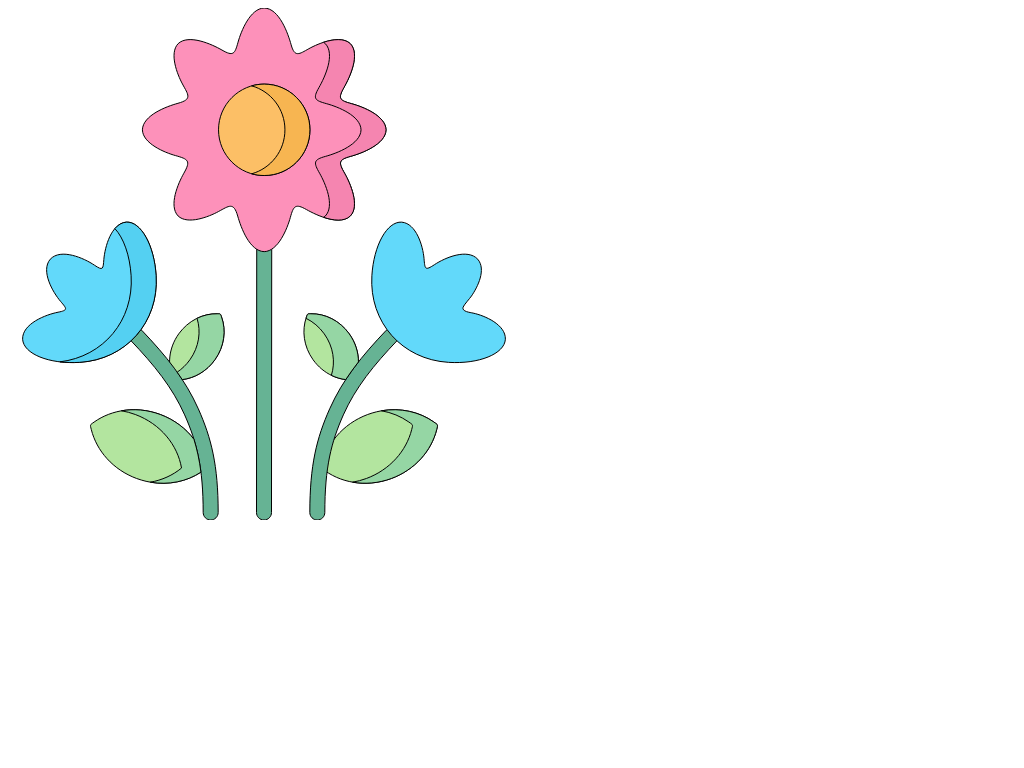

Here is a drawing made with CSS. Write the source that renders it.

<!-- file: index.html -->
<!DOCTYPE html>
<html lang="sv">
<head>
    <meta charset="UTF-8">
    <meta name="viewport" content="width=device-width, initial-scale=1.0">
    <link rel="stylesheet" href="styles.css">
    <title>Alice Landrö</title>
</head>
<body>
        <svg id="Capa_1" enable-background="new 0 0 512 512" height="512" viewBox="0 0 512 512" 
        width="512" xmlns="http://www.w3.org/2000/svg">
            <g>
            <path clip-rule="evenodd" class="path leaf"
            d="m198.528 460.04c-18.028 14.939-44.731 19.786-69.959 10.431-23.499-8.703-39.94-27.61-45.241-48.841-1.304-5.188-1.559-4.507 2.806-7.597 17.858-12.643 42.662-16.243 66.161-7.54 25.228 9.355 42.321 30.445 46.233 53.547z" 
            fill="#b3e59f" fill-rule="evenodd" stroke="#000000"/>

            <path clip-rule="evenodd" class="path leaf" d="m313.473 460.04c18.028 14.939 44.73 19.786 69.959 10.431 23.499-8.703 39.94-27.61 45.241-48.841 1.304-5.188 1.559-4.507-2.806-7.597-17.858-12.643-42.662-16.243-66.161-7.54-25.229 9.355-42.322 30.445-46.233 53.547z" 
            fill="#b3e59f" fill-rule="evenodd" stroke="#000000"/>

            <path clip-rule="evenodd" class="path leaf"  d="m165.334 371.683c15.194 1.502 31.379-5.641 41.584-19.928 9.496-13.294 11.48-29.509 6.577-42.917-1.19-3.26-.822-3.005-4.309-3.062-14.258-.312-28.97 6.803-38.466 20.098-10.205 14.288-11.707 31.919-5.386 45.809z" 
            fill="#b3e59f" fill-rule="evenodd" stroke="#000000"/>

            <path clip-rule="evenodd" class="path leaf"  d="m346.666 371.683c-15.193 1.502-31.379-5.641-41.584-19.928-9.496-13.294-11.48-29.509-6.577-42.917 1.191-3.26.822-3.005 4.309-3.062 14.259-.312 28.97 6.803 38.466 20.098 10.205 14.288 11.707 31.919 5.386 45.809z" 
            fill="#b3e59f" fill-rule="evenodd" stroke="#000000"/>

            <path  class="path stem" d="m122.871 332.593c-2.835-3.004-2.721-7.738.255-10.573 3.005-2.835 7.739-2.721 10.601.255 24.491 25.682 43.54 49.267 56.58 78.521 13.04 29.282 19.871 56.353 19.871 103.721 0 4.138-3.374 7.483-7.512 7.483s-7.483-3.345-7.483-7.483c0-45.185-6.378-70.329-18.539-97.626-12.161-27.327-30.331-49.75-53.773-74.298z" 
            fill="#66b394" stroke="#000000"/>

            <path clip-rule="evenodd" class="path blue-flower"  d="m42.225 251.238c10.63-11.367 33.846-1.049 44.164 5.896 8.872 5.981 8.674 3.884 9.468-5.754.992-12.217 7.313-35.887 22.45-37.248 14.627-.879 27.978 23.131 29.82 53.604 2.835 46.517-30.161 83.793-76.677 86.628-30.501 1.871-55.928-8.476-56.835-23.103-.51-15.562 23.216-24.662 35.433-27.043 10.403-2.041 8.703-3.572 2.58-10.772-7.908-9.326-20.154-30.586-10.403-42.208z" 
            fill="#62d9fa" fill-rule="evenodd" stroke="#000000"/>

            <path clip-rule="evenodd" class="path blue-flower-shadow"  d="m106.883 220.623c3.345-3.912 7.2-6.208 11.424-6.491 14.627-.879 27.978 23.131 29.82 53.604 2.835 46.517-30.161 83.793-76.677 86.628-6.86.425-13.437.227-19.531-.51 43.597-5.301 73.927-41.443 71.206-86.118-1.246-20.523-7.681-38.099-16.242-47.113z" 
            fill="#54d0f2" fill-rule="evenodd" stroke="#000000"/>

            <path  class="path stem" d="m378.272 322.275c2.863-2.976 7.597-3.09 10.573-.255 3.005 2.835 3.118 7.568.284 10.573-23.443 24.548-41.613 46.971-53.773 74.297-12.161 27.297-18.539 52.441-18.539 97.626 0 4.138-3.345 7.483-7.483 7.483s-7.512-3.345-7.512-7.483c0-47.368 6.832-74.439 19.871-103.721 13.039-29.253 32.088-52.838 56.579-78.52z" 
            fill="#66b394" stroke="#000000"/>

            <path clip-rule="evenodd"  class="path blue-flower" d="m469.775 251.238c-10.432-11.168-32.967-1.446-43.2 5.357-9.808 6.491-9.638 4.422-10.573-6.293-1.077-12.047-7.512-34.838-22.309-36.17-14.627-.879-27.978 23.131-29.82 53.604-2.835 46.517 30.161 83.793 76.677 86.628 30.501 1.871 55.927-8.476 56.835-23.103.482-14.627-20.608-23.641-32.258-26.164-2.891-.652-11.537-1.474-10.035-5.839.851-2.438 6.406-8.419 8.362-11.226 6.321-9.156 14.91-26.561 6.321-36.794z" 
            fill="#62d9fa" fill-rule="evenodd" stroke="#000000"/>

            <path  class="path stem" d="m248.729 238.652c0-4.138 3.345-7.512 7.483-7.512 4.167 0 7.512 3.374 7.512 7.512l-.227 265.865c0 4.138-3.345 7.483-7.512 7.483-4.139 0-7.483-3.345-7.483-7.483z" 
            fill="#66b394" stroke="#000000"/>
            
            <g clip-rule="evenodd" fill-rule="evenodd">

            <path  class="path pink-flower" d="m256.212 0c15.024.454 23.698 25.201 26.929 36.794 3.6 12.983 8.079 9.298 17.717 3.912 9.836-5.471 31.606-14.372 41.499-5.017 10.063 10.658-.567 33.619-6.434 43.909-6.435 11.31-4.11 12.841 7.795 16.129 11.14 3.062 33.902 11.935 34.327 26.107-.425 14.429-24.179 23.443-35.489 26.533-12.444 3.374-11.991 6.293-5.953 16.895 5.698 10.007 15.449 32.457 5.754 42.719-10.63 10.035-33.59-.595-43.88-6.406-11.112-6.293-12.926-3.685-16.129 7.824-3.061 11.112-12.047 33.846-26.136 34.243-14.683-.425-23.272-24.151-26.504-35.575-4.053-14.372-8.589-10.262-19.304-4.479-9.694 5.216-30.671 13.493-40.309 4.394-9.694-10.29.057-32.684 5.754-42.719 7.058-12.444 4.62-14.06-8.419-17.689-10.885-3.061-32.627-12.019-33.024-25.739.425-14.57 24.151-23.415 35.519-26.533 14.683-4.025 10.346-8.476 4.535-19.304-5.216-9.666-13.464-30.671-4.365-40.309 10.488-9.921 33.704.51 43.852 6.35 11.452 6.576 12.841 3.968 16.101-7.852 3.062-11.084 12.161-33.79 26.164-34.187z" 
                fill="#fd91ba" stroke="#000000"/>

            <path  class="path yellow" d="m256.212 167.53c25.2 0 45.723-20.523 45.723-45.695s-20.523-45.723-45.723-45.723c-25.171 0-45.694 20.551-45.694 45.723 0 25.171 20.523 45.695 45.694 45.695z" 
            fill="#fcbf66" stroke="#000000"/>

            <path  class="path pink-flower-shadow" d="m317.554 148.367c-12.444 3.374-11.99 6.293-5.953 16.895 5.698 10.007 15.449 32.457 5.754 42.719-.539.51-1.105.964-1.701 1.361 9.751 3.26 20.381 4.592 26.702-1.361 9.695-10.261-.057-32.712-5.754-42.719-6.038-10.602-6.491-13.521 5.953-16.895 11.31-3.09 35.064-12.104 35.489-26.533-.425-14.173-23.187-23.046-34.327-26.107-11.906-3.288-14.23-4.819-7.795-16.129 5.868-10.29 16.497-33.251 6.434-43.909-6.207-5.868-17.093-4.564-26.759-1.417.624.425 1.219.879 1.757 1.417 10.063 10.658-.567 33.619-6.435 43.909-6.435 11.31-4.11 12.841 7.795 16.129 11.141 3.062 33.902 11.935 34.328 26.107-.423 14.429-24.177 23.443-35.488 26.533z" 
            fill="#f585b0" stroke="#000000"/>

            <path  class="path yellow" d="m256.212 167.53c25.257 0 45.723-20.467 45.723-45.695 0-25.257-20.466-45.723-45.723-45.723-4.309 0-8.504.595-12.5 1.729 19.19 5.442 33.222 23.074 33.222 43.994 0 20.892-14.032 38.523-33.222 43.966 3.996 1.134 8.163 1.729 12.5 1.729z" 
            fill="#f7b551" stroke="#000000"/>

            <path  class="path  blue-flower-shadow d="m497.384 331.261c.482-14.627-20.608-23.641-32.258-26.164-2.891-.652-11.537-1.474-10.035-5.839.851-2.438 6.406-8.419 8.362-11.226 6.321-9.156 14.91-26.561 6.321-36.794-6.491-6.973-17.717-5.811-27.723-2.296.992.624 1.899 1.389 2.721 2.296 8.589 10.233 0 27.638-6.321 36.794-1.956 2.807-7.512 8.788-8.362 11.226-1.502 4.365 7.143 5.188 10.035 5.839 11.65 2.523 32.74 11.537 32.258 26.164-.708 11.339-16.186 20.126-37.304 22.621 1.786.198 3.628.369 5.471.482 30.501 1.87 55.928-8.476 56.835-23.103z" 
            fill="#54d0f2" stroke="#000000"/>

            <path  class="path leaf-shadow" d="m428.672 421.63c1.304-5.188 1.559-4.507-2.806-7.597-14.4-10.177-33.279-14.514-52.384-11.254 10.035 1.758 19.389 5.613 27.383 11.254 4.365 3.09 4.11 2.41 2.806 7.597-5.301 21.231-21.742 40.139-45.241 48.841-4.564 1.701-9.185 2.919-13.776 3.713 12.387 2.154 25.795 1.105 38.778-3.713 23.499-8.702 39.94-27.609 45.24-48.841z" 
            fill="#95d6a4" stroke="#000000"/>

            <path  class="path leaf-shadow" d="m350.436 353.966c.028-9.553-2.976-19.446-9.156-28.091-9.496-13.295-24.207-20.41-38.466-20.098-3.486.057-3.118-.198-4.309 3.062-.17.482-.34.992-.51 1.474 6.973 3.402 13.323 8.646 18.284 15.563 9.156 12.812 11.31 28.347 7.086 41.443 4.592 2.239 9.468 3.685 14.372 4.28 3.94-6.01 8.164-11.85 12.699-17.633z" 
            fill="#95d6a4" stroke="#000000"/>

            <path  class="path leaf-shadow" d="m206.918 351.755c9.496-13.294 11.48-29.509 6.577-42.917-1.19-3.26-.822-3.005-4.309-3.062-6.832-.142-13.776 1.417-20.183 4.535 4.224 13.097 2.069 28.63-7.087 41.443-3.6 5.045-7.937 9.184-12.727 12.388 1.729 2.466 3.43 4.933 5.074 7.455 12.331-1.472 24.435-8.333 32.655-19.842z" 
            fill="#95d6a4" stroke="#000000"/>

            <path  class="path leaf-shadow" d="m185.942 431.296c-8.107-10.771-19.616-19.587-33.648-24.803-13.011-4.819-26.391-5.868-38.778-3.714 4.592.794 9.212 2.013 13.776 3.714 25.228 9.354 42.321 30.444 46.233 53.547-8.73 7.228-19.531 12.104-31.181 14.145 18.312 3.146 36.454-.708 50.599-10.035-1.559-12.189-3.883-22.819-7.001-32.854z" 
            fill="#95d6a4" stroke="#000000"/>
            </g></g>
        </svg>
    <!-- Icons made by <a href="http://www.freepik.com/" title="Freepik">Freepik</a> from <a href="https://www.flaticon.com/" title="Flaticon"> www.flaticon.com</a> -->
</body>
</html>

/* file: styles.css */
.leaf,
.leaf-shadow,
.blue-flower, 
.blue-flower-shadow, 
.pink-flower,
.pink-flower-shadow,
.yellow,
.stem {
    fill-opacity: 0;
    animation: col 5s linear forwards;
    animation-delay: 6s;
}

@keyframes col {
    to {
        fill-opacity: 1;
    }
}

.path {
    stroke-dasharray: 1000;
    stroke-dashoffset: 1000;
    animation: dash 3s linear forwards;
}

@keyframes dash {
    to {
        stroke-dashoffset: 0;
        fill-opacity: 1;
    }
}
